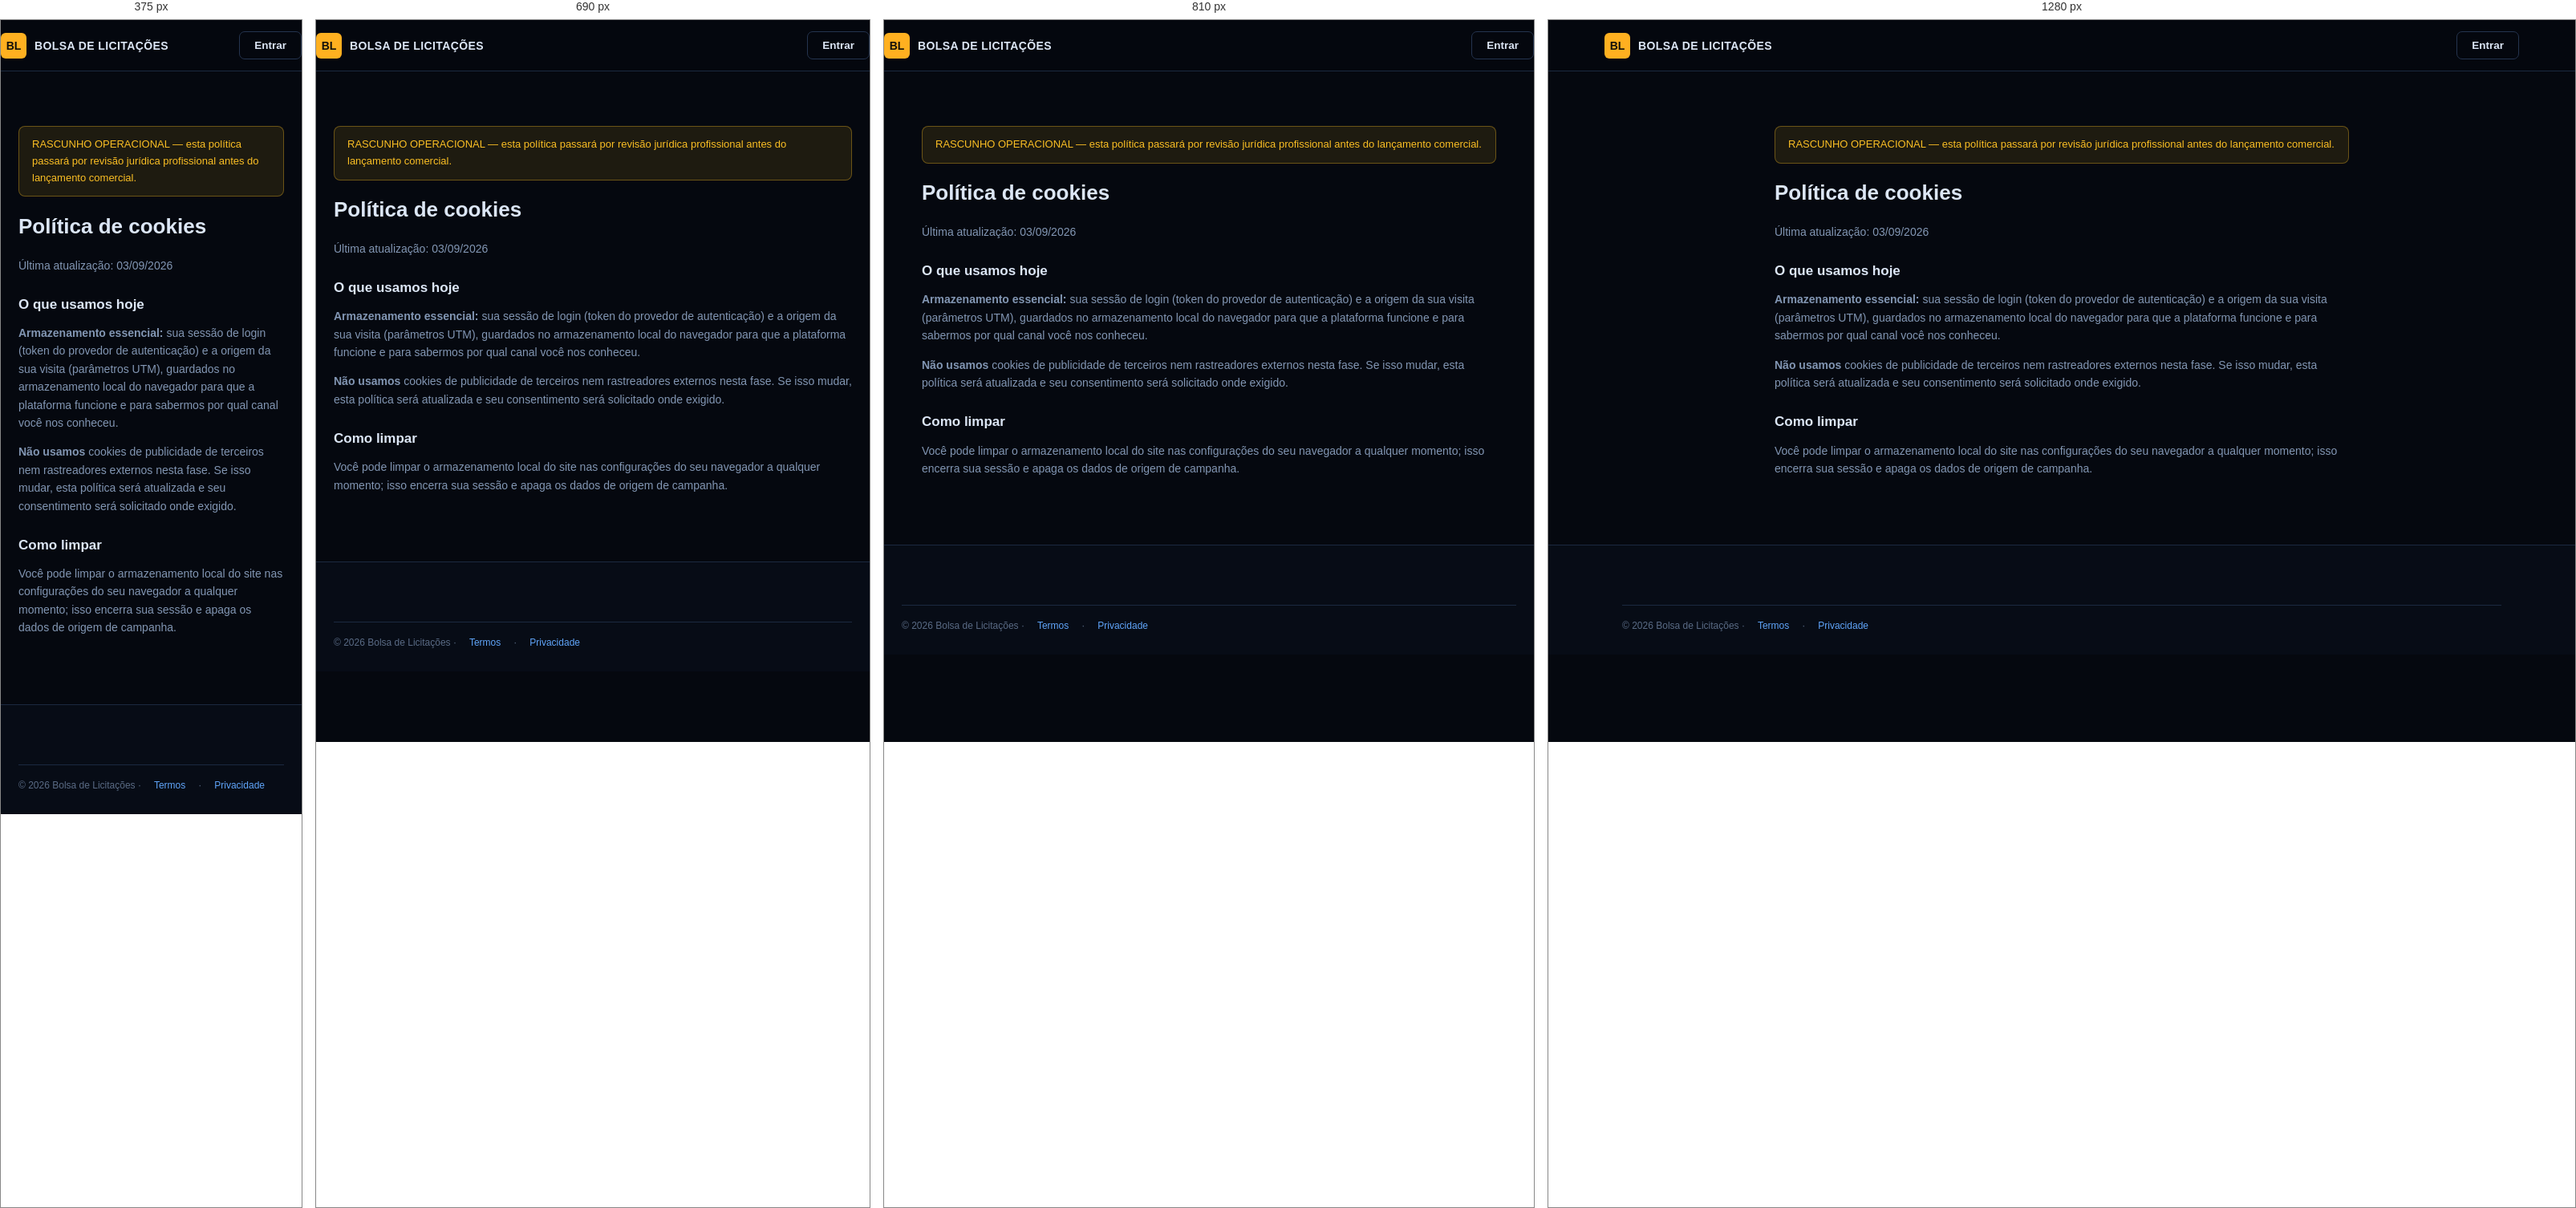
Rendered at 375 px, 690 px, 810 px and 1280 px, left to right.

<!-- file: cookies.html -->
<!doctype html>
<html lang="pt-BR">
<head>
<meta charset="utf-8">
<meta name="viewport" content="width=device-width, initial-scale=1">
<title>Política de cookies — Bolsa de Licitações</title>
<link rel="stylesheet" href="https://fonts.googleapis.com/css2?family=Archivo:wght@600;700;800&family=IBM+Plex+Sans:wght@400;500;600;700&family=IBM+Plex+Mono:wght@400;500;600;700&display=swap">
<link rel="stylesheet" href="assets/portal.css">
</head>
<body>
<nav class="nav"><div class="wrap nav-in">
  <a class="brand" href="index.html"><span class="brand-mark">BL</span><b>Bolsa de Licitações</b></a>
  <div class="nav-cta"><a class="btn ghost" href="login.html">Entrar</a></div>
</div></nav>

<article class="legal">
  <div class="aviso-rev">RASCUNHO OPERACIONAL — esta política passará por revisão jurídica profissional antes do lançamento comercial.</div>
  <h1>Política de cookies</h1>
  <p class="mut">Última atualização: 03/09/2026</p>

  <h2>O que usamos hoje</h2>
  <p><b>Armazenamento essencial:</b> sua sessão de login (token do provedor de autenticação) e a origem da
  sua visita (parâmetros UTM), guardados no armazenamento local do navegador para que a plataforma
  funcione e para sabermos por qual canal você nos conheceu.</p>
  <p><b>Não usamos</b> cookies de publicidade de terceiros nem rastreadores externos nesta fase. Se isso
  mudar, esta política será atualizada e seu consentimento será solicitado onde exigido.</p>

  <h2>Como limpar</h2>
  <p>Você pode limpar o armazenamento local do site nas configurações do seu navegador a qualquer momento;
  isso encerra sua sessão e apaga os dados de origem de campanha.</p>
</article>

<footer class="footer"><div class="wrap"><div class="foot-legal">© 2026 Bolsa de Licitações · <a href="termos.html">Termos</a> · <a href="privacidade.html">Privacidade</a></div></div></footer>
</body>
</html>


/* @media block from assets/portal.css */
@media (max-width:760px){.nav-links{display:none}}

/* @media block from assets/portal.css */
@media (max-width:920px){.hero-grid{grid-template-columns:1fr}}

/* @media block from assets/portal.css */
@media (max-width:920px){.grid3,.grid4{grid-template-columns:repeat(2,1fr)}}

/* @media block from assets/portal.css */
@media (max-width:600px){.grid3,.grid4{grid-template-columns:1fr}}

/* @media block from assets/portal.css */
@media (max-width:760px){.foot-grid{grid-template-columns:1fr 1fr}}

/* @media block from assets/portal.css */
@media (max-width:1000px){.plans{grid-template-columns:repeat(2,1fr)}}

/* @media block from assets/portal.css */
@media (max-width:620px){.plans{grid-template-columns:1fr}}

/* @media block from assets/portal.css */
@media (max-width:860px){.shell{grid-template-columns:1fr}.side{position:static;flex-direction:row;overflow-x:auto}}